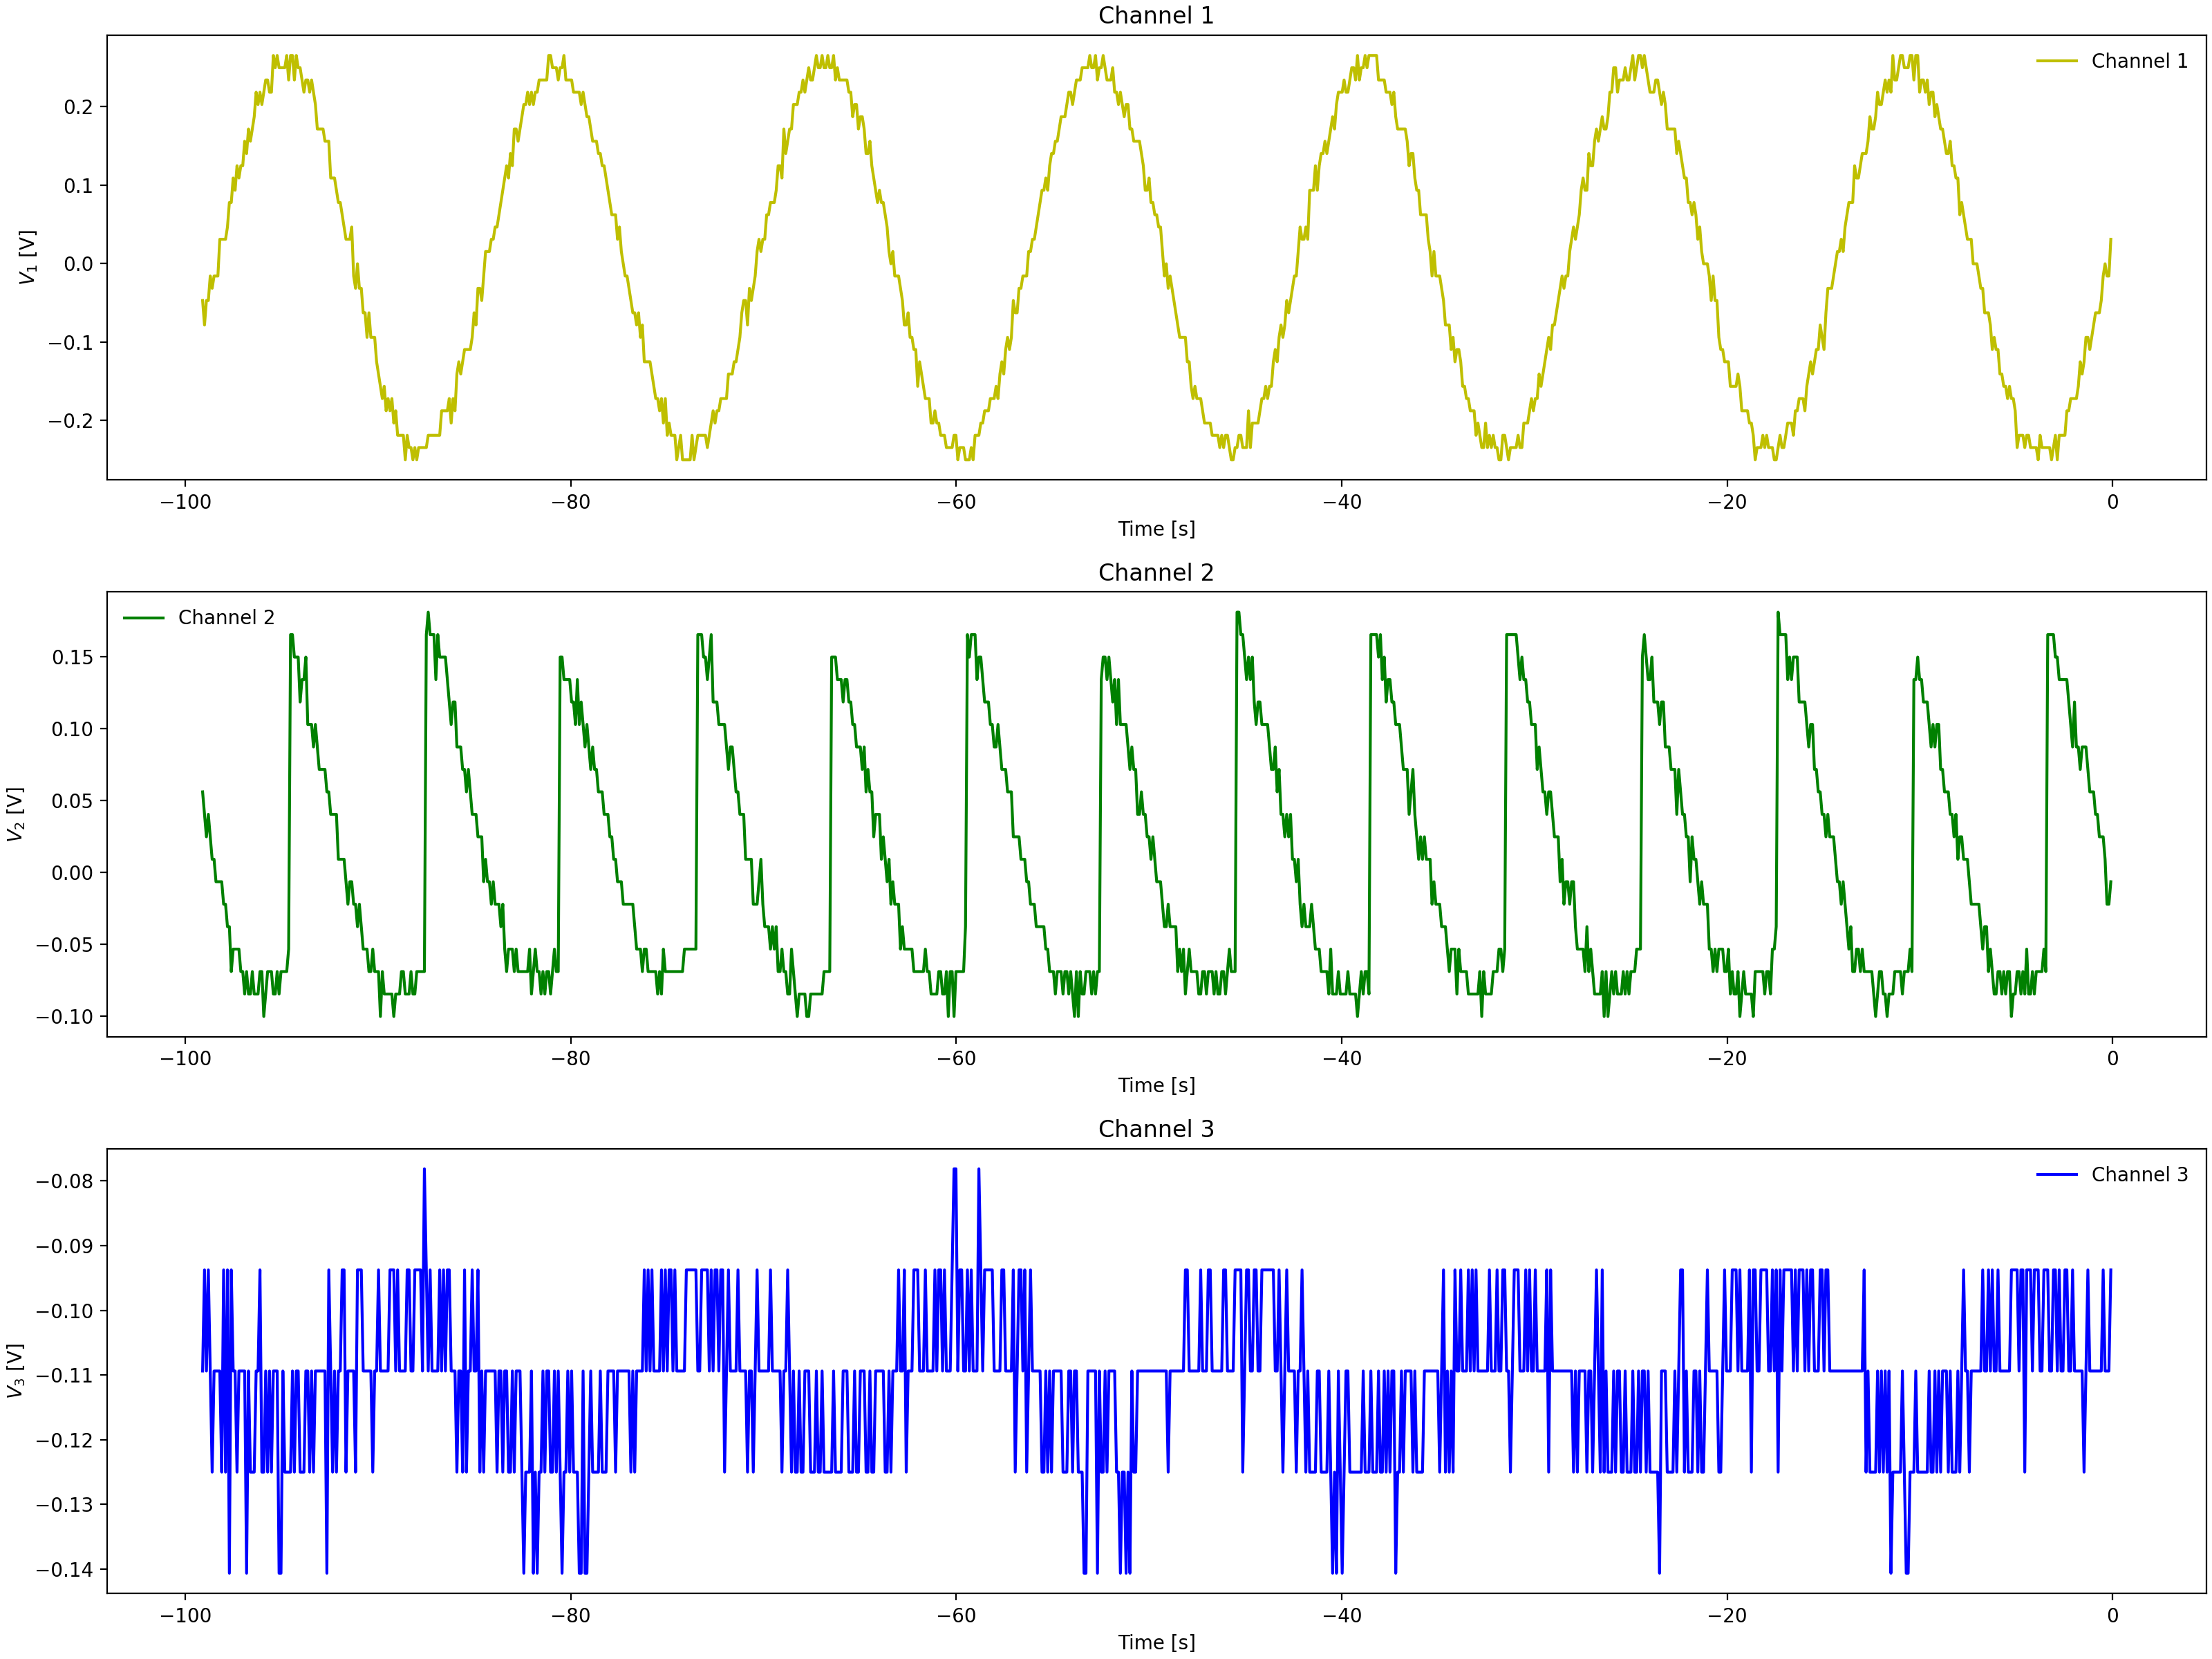

The data file committed next to this chart (first rows):
Channel 1 Time, Channel 1 Voltage, Channel 2 Time, Channel 2 Voltage, Channel 3 Time, Channel 3 Voltage
-0.0992, 0.01537, -0.0992, -0.0065, -0.0992, -0.1094
-0.1984, 0.031, -0.1984, 0.009125, -0.1984, -0.1094
-0.2976, 0.01537, -0.2976, 0.009125, -0.2976, -0.1094
-0.3968, 0.01537, -0.3968, 0.009125, -0.3968, -0.1094
-0.496, -0.0315, -0.496, 0.009125, -0.496, -0.125
-0.5952, -0.0315, -0.5952, 0.02475, -0.5952, -0.1094
-0.6944, -0.0315, -0.6944, 0.02475, -0.6944, -0.09375
-0.7936, -0.0315, -0.7936, 0.04038, -0.7936, -0.1094
-0.8928, -0.06275, -0.8928, 0.02475, -0.8928, -0.09375
-0.992, -0.094, -0.992, 0.056, -0.992, -0.09375
-1.091, -0.07838, -1.091, 0.056, -1.091, -0.1094
-1.19, -0.1096, -1.19, 0.04038, -1.19, -0.125
-1.29, -0.094, -1.29, 0.056, -1.29, -0.09375
-1.389, -0.1253, -1.389, 0.07162, -1.389, -0.1094
-1.488, -0.1096, -1.488, 0.07162, -1.488, -0.1094
-1.587, -0.1409, -1.587, 0.056, -1.587, -0.1094
-1.686, -0.1409, -1.686, 0.07162, -1.686, -0.09375
-1.786, -0.1565, -1.786, 0.08725, -1.786, -0.1094
-1.885, -0.1721, -1.885, 0.1029, -1.885, -0.1094
-1.984, -0.1721, -1.984, 0.08725, -1.984, -0.09375
-2.083, -0.1721, -2.083, 0.1029, -2.083, -0.1094
-2.182, -0.1721, -2.182, 0.1185, -2.182, -0.1094
-2.282, -0.1878, -2.282, 0.1185, -2.282, -0.09375
-2.381, -0.1878, -2.381, 0.1185, -2.381, -0.09375
-2.48, -0.2034, -2.48, 0.1185, -2.48, -0.1094
-2.579, -0.2034, -2.579, 0.1341, -2.579, -0.1094
-2.678, -0.219, -2.678, 0.1497, -2.678, -0.09375
-2.778, -0.219, -2.778, 0.1497, -2.778, -0.09375
-2.877, -0.2346, -2.877, 0.1341, -2.877, -0.1094
-2.976, -0.2346, -2.976, 0.1497, -2.976, -0.09375
-3.075, -0.219, -3.075, 0.1654, -3.075, -0.09375
-3.174, -0.219, -3.174, 0.1654, -3.174, -0.09375
-3.274, -0.2346, -3.274, 0.1497, -3.274, -0.07812
-3.373, -0.2502, -3.373, 0.1654, -3.373, -0.1094
-3.472, -0.2502, -3.472, -0.03775, -3.472, -0.1094
-3.571, -0.2502, -3.571, -0.03775, -3.571, -0.1094
-3.67, -0.219, -3.67, -0.05337, -3.67, -0.1094
-3.77, -0.2346, -3.77, -0.069, -3.77, -0.1094
-3.869, -0.2346, -3.869, -0.069, -3.869, -0.1094
-3.968, -0.2502, -3.968, -0.069, -3.968, -0.1094
-4.067, -0.2502, -4.067, -0.05337, -4.067, -0.1094
-4.166, -0.2346, -4.166, -0.069, -4.166, -0.1094
-4.266, -0.2346, -4.266, -0.069, -4.266, -0.1094
-4.365, -0.2346, -4.365, -0.069, -4.365, -0.1094
-4.464, -0.2346, -4.464, -0.069, -4.464, -0.09375
-4.563, -0.2346, -4.563, -0.069, -4.563, -0.1094
-4.662, -0.1878, -4.662, -0.069, -4.662, -0.09375
-4.762, -0.219, -4.762, -0.069, -4.762, -0.09375
-4.861, -0.2034, -4.861, -0.08463, -4.861, -0.09375
-4.96, -0.2034, -4.96, -0.069, -4.96, -0.1094
-5.059, -0.1878, -5.059, -0.08463, -5.059, -0.1094
-5.158, -0.1878, -5.158, -0.08463, -5.158, -0.09375
-5.258, -0.1878, -5.258, -0.08463, -5.258, -0.09375
-5.357, -0.1721, -5.357, -0.069, -5.357, -0.09375
-5.456, -0.1565, -5.456, -0.069, -5.456, -0.09375
-5.555, -0.1565, -5.555, -0.069, -5.555, -0.09375
-5.654, -0.1409, -5.654, -0.069, -5.654, -0.1094
-5.754, -0.1721, -5.754, -0.069, -5.754, -0.09375
-5.853, -0.1409, -5.853, -0.069, -5.853, -0.1094
-5.952, -0.1253, -5.952, -0.05337, -5.952, -0.09375
... 939 more rows
